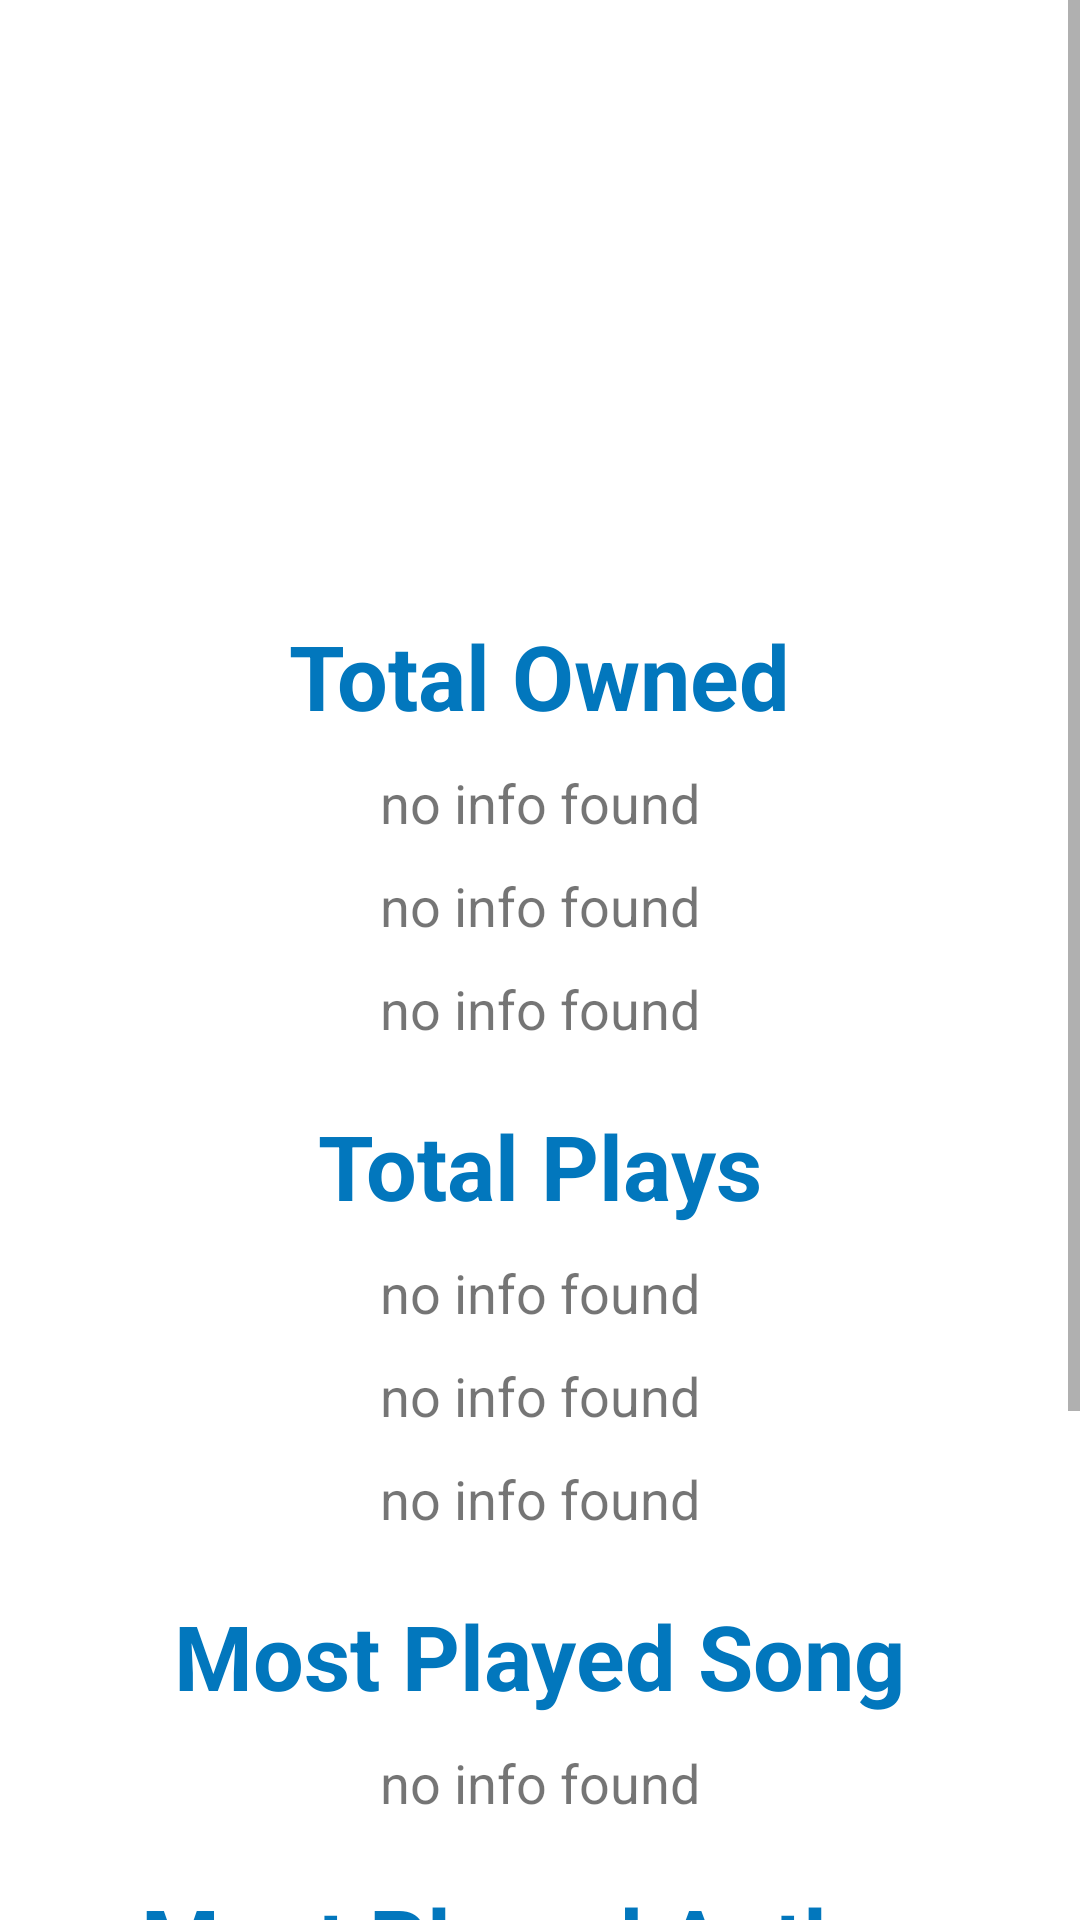

Write the Android layout XML for this screen, with the resource values it uses.
<!-- AndroidManifest.xml: fallback theme Theme.MaterialComponents.DayNight.NoActionBar -->
<!-- res/layout/fragment_player_statistics.xml -->
<?xml version="1.0" encoding="utf-8"?>
<ScrollView xmlns:android="http://schemas.android.com/apk/res/android"
    xmlns:tools="http://schemas.android.com/tools"
    android:layout_width="match_parent"
    android:layout_height="match_parent"
    android:background="#ffffff"
    tools:context=".presentation.fragments.PlayerStatsFragment">

    <LinearLayout
        android:layout_width="match_parent"
        android:layout_height="match_parent"
        android:orientation="vertical">

        <ImageView
            android:layout_width="175dp"
            android:layout_height="175dp"
            android:layout_gravity="center"
            android:layout_marginTop="10dp"
            android:src="@drawable/ic_person_pin_black_24dp" />

        <TextView
            android:id="@+id/total_songs_owned_label"
            android:layout_width="wrap_content"
            android:layout_height="wrap_content"
            android:layout_gravity="center"
            android:layout_marginTop="15dp"
            android:padding="5dp"
            android:text="Total Owned"
            android:textColor="@color/colorAccent"
            android:textSize="30sp"
            android:textStyle="bold" />

        <TextView
            android:id="@+id/total_songs_owned"
            android:layout_width="wrap_content"
            android:layout_height="wrap_content"
            android:layout_gravity="center"
            android:padding="5dp"
            android:text="no info found"
            android:textSize="18sp" />

        <TextView
            android:id="@+id/total_albums_owned"
            android:layout_width="wrap_content"
            android:layout_height="wrap_content"
            android:layout_gravity="center"
            android:padding="5dp"
            android:text="no info found"
            android:textSize="18sp" />

        <TextView
            android:id="@+id/total_authors_owned"
            android:layout_width="wrap_content"
            android:layout_height="wrap_content"
            android:layout_gravity="center"
            android:padding="5dp"
            android:text="no info found"
            android:textSize="18sp" />

        <TextView
            android:id="@+id/total_plays_label"
            android:layout_width="wrap_content"
            android:layout_height="wrap_content"
            android:layout_gravity="center"
            android:layout_marginTop="10dp"
            android:padding="5dp"
            android:text="Total Plays"
            android:textColor="@color/colorAccent"
            android:textSize="30sp"
            android:textStyle="bold" />

        <TextView
            android:id="@+id/total_song_plays"
            android:layout_width="wrap_content"
            android:layout_height="wrap_content"
            android:layout_gravity="center"
            android:padding="5dp"
            android:text="no info found"
            android:textSize="18sp" />

        <TextView
            android:id="@+id/total_album_plays"
            android:layout_width="wrap_content"
            android:layout_height="wrap_content"
            android:layout_gravity="center"
            android:padding="5dp"
            android:text="no info found"
            android:textSize="18sp" />

        <TextView
            android:id="@+id/total_author_plays"
            android:layout_width="wrap_content"
            android:layout_height="wrap_content"
            android:layout_gravity="center"
            android:padding="5dp"
            android:text="no info found"
            android:textSize="18sp" />
        <TextView
            android:id="@+id/most_played_song_label"
            android:layout_width="wrap_content"
            android:layout_height="wrap_content"
            android:layout_gravity="center"
            android:layout_marginTop="10dp"
            android:padding="5dp"
            android:text="Most Played Song"
            android:textColor="@color/colorAccent"
            android:textSize="30sp"
            android:textStyle="bold" />

        <TextView
            android:id="@+id/most_played_song"
            android:layout_width="wrap_content"
            android:layout_height="wrap_content"
            android:layout_gravity="center"
            android:padding="5dp"
            android:text="no info found"
            android:textSize="18sp" />

        <TextView
            android:id="@+id/most_played_author_label"
            android:layout_width="wrap_content"
            android:layout_height="wrap_content"
            android:layout_gravity="center"
            android:layout_marginTop="10dp"
            android:padding="5dp"
            android:text="Most Played Author"
            android:textColor="@color/colorAccent"
            android:textSize="30sp"
            android:textStyle="bold" />

        <TextView
            android:id="@+id/most_played_author"
            android:layout_width="wrap_content"
            android:layout_height="wrap_content"
            android:layout_gravity="center"
            android:padding="5dp"
            android:text="no info found"
            android:textSize="18sp" />

        <TextView
            android:id="@+id/most_played_album_label"
            android:layout_width="wrap_content"
            android:layout_height="wrap_content"
            android:layout_gravity="center"
            android:layout_marginTop="10dp"
            android:padding="5dp"
            android:text="Most Played Album"
            android:textColor="@color/colorAccent"
            android:textSize="30sp"
            android:textStyle="bold" />

        <TextView
            android:id="@+id/most_played_album"
            android:layout_width="wrap_content"
            android:layout_height="wrap_content"
            android:layout_gravity="center"
            android:padding="5dp"
            android:text="no info found"
            android:layout_marginBottom="70dp"
            android:textSize="18sp" />

    </LinearLayout>
</ScrollView>
<!-- resources referenced by this layout -->
<resources>
  <color name="colorAccent">#0277BD</color>
</resources>
